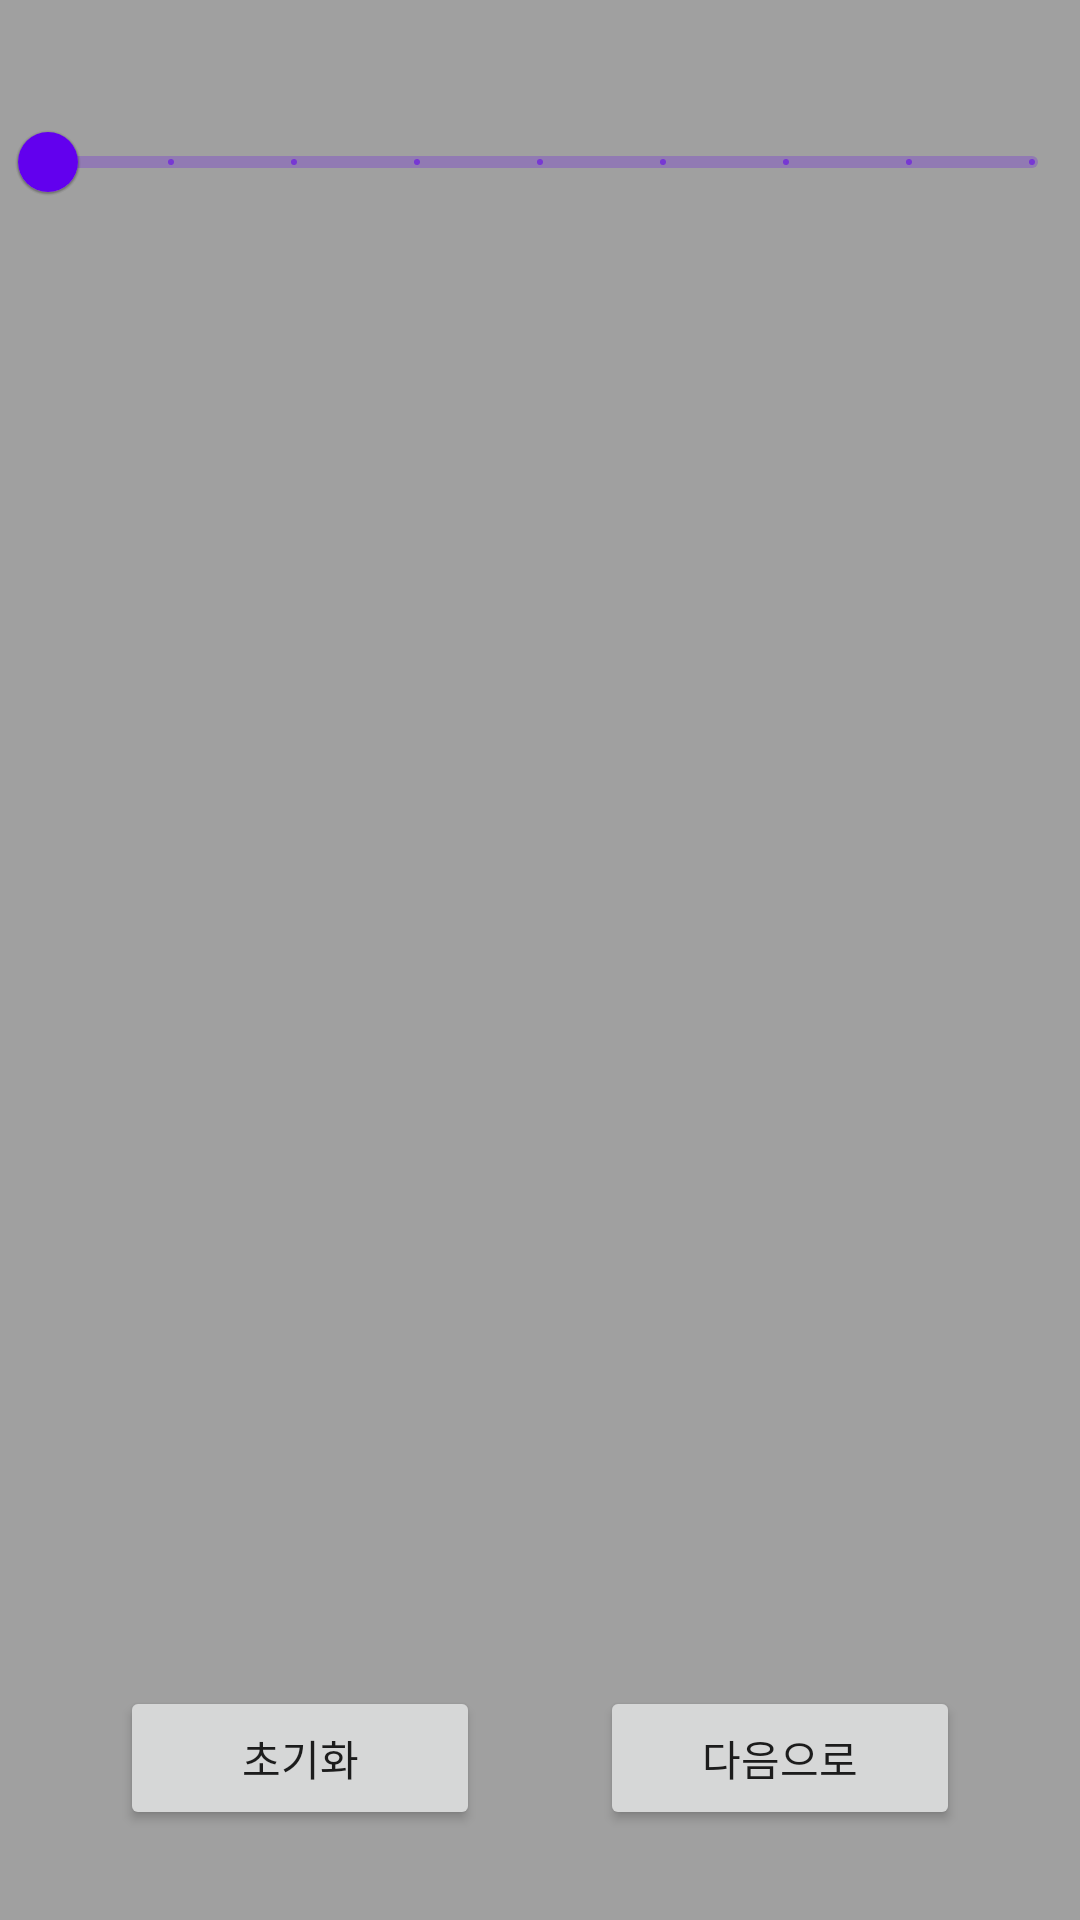

Reconstruct the res/layout file that produces this screen, plus the resources it refers to.
<!-- AndroidManifest.xml: application theme Theme.PaintCanvas -->
<!-- res/layout/activity_rotate.xml -->
<?xml version="1.0" encoding="utf-8"?>
<androidx.constraintlayout.widget.ConstraintLayout xmlns:android="http://schemas.android.com/apk/res/android"
    xmlns:app="http://schemas.android.com/apk/res-auto"
    xmlns:tools="http://schemas.android.com/tools"
    android:layout_width="match_parent"
    android:layout_height="match_parent"
    android:background="#A0A0A0"
    tools:context=".RotateActivity">

    <ImageView
        android:id="@+id/canvas"
        android:layout_width="wrap_content"
        android:layout_height="wrap_content"
        app:layout_constraintBottom_toBottomOf="parent"
        app:layout_constraintEnd_toEndOf="parent"
        app:layout_constraintHorizontal_bias="0"
        app:layout_constraintStart_toStartOf="parent"
        app:layout_constraintTop_toTopOf="parent"
        app:layout_constraintVertical_bias="0" />

    <Button
        android:id="@+id/refreshButton"
        android:layout_width="120dp"
        android:layout_height="wrap_content"
        android:layout_marginBottom="30dp"
        android:text="초기화"
        app:layout_constraintBottom_toBottomOf="parent"
        app:layout_constraintEnd_toStartOf="@+id/nextButton"
        app:layout_constraintHorizontal_bias="0.5"
        app:layout_constraintStart_toStartOf="parent" />

    <Button
        android:id="@+id/nextButton"
        android:layout_width="120dp"
        android:layout_height="wrap_content"
        android:text="다음으로"
        app:layout_constraintBottom_toBottomOf="@+id/refreshButton"
        app:layout_constraintEnd_toEndOf="parent"
        app:layout_constraintHorizontal_bias="0.5"
        app:layout_constraintStart_toEndOf="@+id/refreshButton"
        app:layout_constraintTop_toTopOf="@+id/refreshButton" />

    <com.google.android.material.slider.Slider
        android:id="@+id/slider"
        android:layout_width="wrap_content"
        android:layout_height="wrap_content"
        android:layout_marginTop="30dp"
        android:stepSize="45"
        android:value="0"
        android:valueFrom="0"
        android:valueTo="360"
        app:layout_constraintEnd_toEndOf="parent"
        app:layout_constraintStart_toStartOf="parent"
        app:layout_constraintTop_toBottomOf="@+id/canvas" />
</androidx.constraintlayout.widget.ConstraintLayout>
<!-- resources referenced by this layout -->
<resources>
  <style name="Theme.PaintCanvas" parent="Theme.MaterialComponents.DayNight.DarkActionBar">
          
          <item name="colorPrimary">@color/purple_500</item>
          <item name="colorPrimaryVariant">@color/purple_700</item>
          <item name="colorOnPrimary">@color/white</item>
          
          <item name="colorSecondary">@color/teal_200</item>
          <item name="colorSecondaryVariant">@color/teal_700</item>
          <item name="colorOnSecondary">@color/black</item>
          
          <item name="android:statusBarColor" tools:targetApi="l">?attr/colorPrimaryVariant</item>
          
      </style>
  <!-- not gathered from this repository: default colours our renderer supplied (Android Studio template values) -->
  <color name="purple_500">#FF6200EE</color>
  <color name="purple_700">#FF3700B3</color>
  <color name="teal_200">#FF03DAC5</color>
  <color name="teal_700">#FF018786</color>
  <color name="black">#FF000000</color>
  <color name="white">#FFFFFFFF</color>
</resources>
